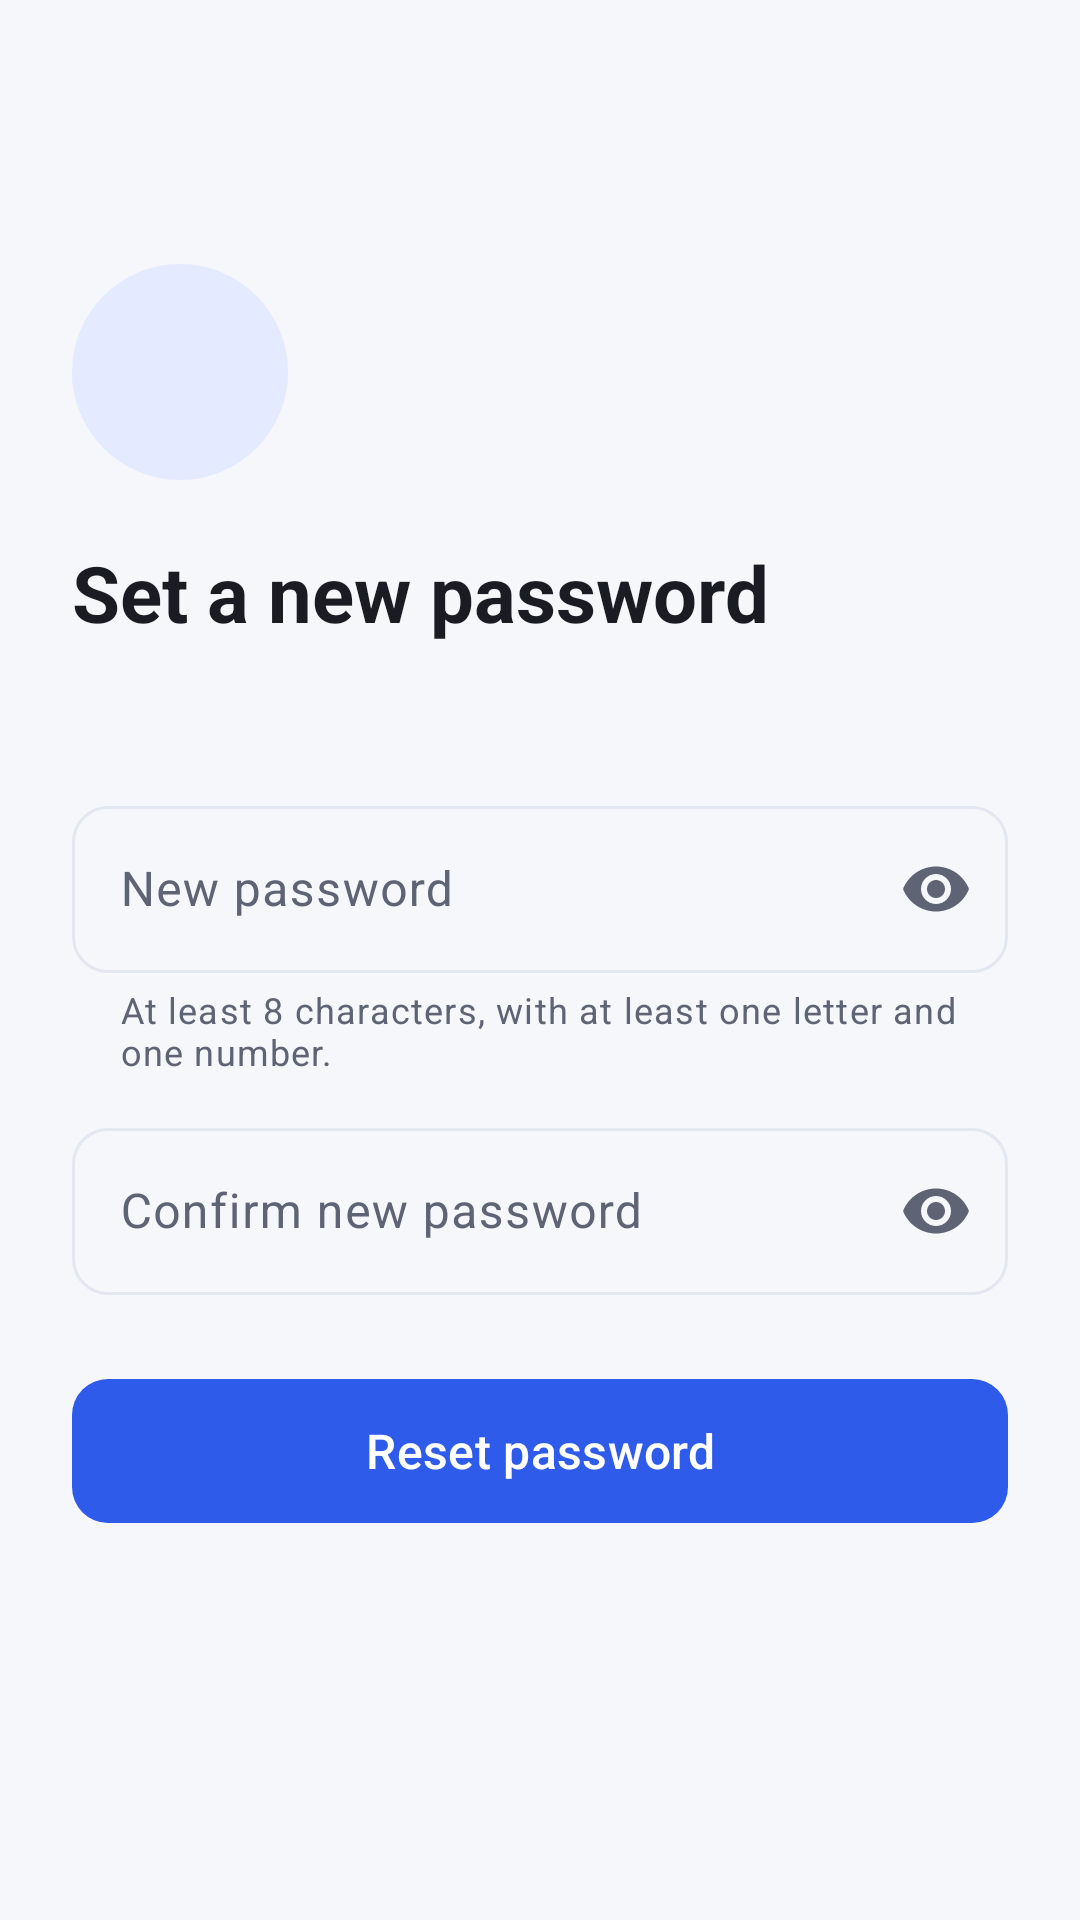

Android layout source for this screen:
<!-- AndroidManifest.xml: application theme Theme.CampusMate -->
<!-- res/layout/activity_reset_password.xml -->
<?xml version="1.0" encoding="utf-8"?>
<ScrollView xmlns:android="http://schemas.android.com/apk/res/android"
    xmlns:app="http://schemas.android.com/apk/res-auto"
    android:layout_width="match_parent"
    android:layout_height="match_parent"
    android:background="@color/background"
    android:fillViewport="true">

    <LinearLayout
        android:layout_width="match_parent"
        android:layout_height="wrap_content"
        android:orientation="vertical"
        android:padding="@dimen/screen_padding">

        <include layout="@layout/view_back_button" />

        <ImageView
            android:layout_width="@dimen/logo_size"
            android:layout_height="@dimen/logo_size"
            android:layout_marginTop="16dp"
            android:background="@drawable/bg_circle"
            android:backgroundTint="@color/primary_container"
            android:importantForAccessibility="no"
            android:padding="18dp"
            android:src="@drawable/ic_lock"
            app:tint="@color/primary" />

        <TextView
            style="@style/TextAppearance.CampusMate.Title"
            android:layout_width="wrap_content"
            android:layout_height="wrap_content"
            android:layout_marginTop="20dp"
            android:text="@string/reset_title" />

        <TextView
            android:id="@+id/tvResetSubtitle"
            style="@style/TextAppearance.CampusMate.Body"
            android:layout_width="match_parent"
            android:layout_height="wrap_content"
            android:layout_marginTop="4dp"
            android:layout_marginBottom="24dp" />

        <com.google.android.material.textfield.TextInputLayout
            android:id="@+id/tilNewPassword"
            android:layout_width="match_parent"
            android:layout_height="wrap_content"
            android:hint="@string/hint_new_password"
            app:endIconMode="password_toggle"
            app:helperText="@string/password_rules"
            app:startIconDrawable="@drawable/ic_lock">

            <com.google.android.material.textfield.TextInputEditText
                android:id="@+id/etNewPassword"
                android:layout_width="match_parent"
                android:layout_height="wrap_content"
                android:autofillHints="newPassword"
                android:imeOptions="actionNext"
                android:inputType="textPassword"
                android:maxLines="1" />
        </com.google.android.material.textfield.TextInputLayout>

        <com.google.android.material.textfield.TextInputLayout
            android:id="@+id/tilConfirmPassword"
            android:layout_width="match_parent"
            android:layout_height="wrap_content"
            android:layout_marginTop="@dimen/field_spacing"
            android:hint="@string/hint_confirm_new_password"
            app:endIconMode="password_toggle"
            app:startIconDrawable="@drawable/ic_lock">

            <com.google.android.material.textfield.TextInputEditText
                android:id="@+id/etConfirmPassword"
                android:layout_width="match_parent"
                android:layout_height="wrap_content"
                android:autofillHints="newPassword"
                android:imeOptions="actionDone"
                android:inputType="textPassword"
                android:maxLines="1" />
        </com.google.android.material.textfield.TextInputLayout>

        <com.google.android.material.button.MaterialButton
            android:id="@+id/btnReset"
            android:layout_width="match_parent"
            android:layout_height="wrap_content"
            android:layout_marginTop="24dp"
            android:text="@string/action_reset_password" />
    </LinearLayout>
</ScrollView>
<!-- res/layout/view_back_button.xml (included above) -->
<?xml version="1.0" encoding="utf-8"?>
<ImageButton xmlns:android="http://schemas.android.com/apk/res/android"
    android:id="@+id/btnBack"
    style="@style/Widget.CampusMate.BackButton" />
<!-- resources referenced by this layout -->
<resources>
  <color name="background">#F5F7FB</color>
  <color name="primary">#2F5BEA</color>
  <color name="primary_container">#E4EAFF</color>
  <dimen name="field_spacing">12dp</dimen>
  <dimen name="logo_size">72dp</dimen>
  <dimen name="screen_padding">24dp</dimen>
  <!-- drawable bg_circle (drawable) -->
  <?xml version="1.0" encoding="utf-8"?>
  <shape xmlns:android="http://schemas.android.com/apk/res/android"
      android:shape="oval">
      <solid android:color="#FFFFFFFF" />
  </shape>
  <string name="action_reset_password">Reset password</string>
  <string name="hint_confirm_new_password">Confirm new password</string>
  <string name="hint_new_password">New password</string>
  <string name="password_rules">At least 8 characters, with at least one letter and one number.</string>
  <string name="reset_title">Set a new password</string>
  <style name="TextAppearance.CampusMate.Body">
          <item name="android:textSize">15sp</item>
          <item name="android:textColor">@color/text_secondary</item>
          <item name="android:lineSpacingExtra">2dp</item>
      </style>
  <style name="TextAppearance.CampusMate.Title">
          <item name="android:textSize">26sp</item>
          <item name="android:textStyle">bold</item>
          <item name="android:textColor">@color/text_primary</item>
      </style>
  <style name="Widget.CampusMate.BackButton">
          <item name="android:layout_width">48dp</item>
          <item name="android:layout_height">48dp</item>
          <item name="android:background">?attr/selectableItemBackgroundBorderless</item>
          <item name="android:src">@drawable/ic_arrow_back</item>
          <item name="tint">@color/text_primary</item>
          <item name="android:contentDescription">@string/cd_back</item>
      </style>
  <color name="text_secondary">#5F6475</color>
  <color name="text_primary">#1A1C24</color>
  <string name="cd_back">Go back</string>
  <color name="on_primary">#FFFFFF</color>
  <color name="on_primary_container">#0B1E5C</color>
  <color name="surface">#FFFFFF</color>
  <color name="card_stroke">#E3E7F0</color>
  <color name="error">#D93025</color>
  <style name="Widget.CampusMate.TextInput" parent="Widget.Material3.TextInputLayout.OutlinedBox">
          <item name="boxCornerRadiusTopStart">@dimen/corner_radius</item>
          <item name="boxCornerRadiusTopEnd">@dimen/corner_radius</item>
          <item name="boxCornerRadiusBottomStart">@dimen/corner_radius</item>
          <item name="boxCornerRadiusBottomEnd">@dimen/corner_radius</item>
          <item name="startIconTint">@color/text_secondary</item>
      </style>
  <style name="Widget.CampusMate.Button" parent="Widget.Material3.Button">
          <item name="android:minHeight">56dp</item>
          <item name="android:textSize">16sp</item>
          <item name="android:textAllCaps">false</item>
          <item name="cornerRadius">@dimen/corner_radius</item>
      </style>
  <dimen name="corner_radius">12dp</dimen>
</resources>
